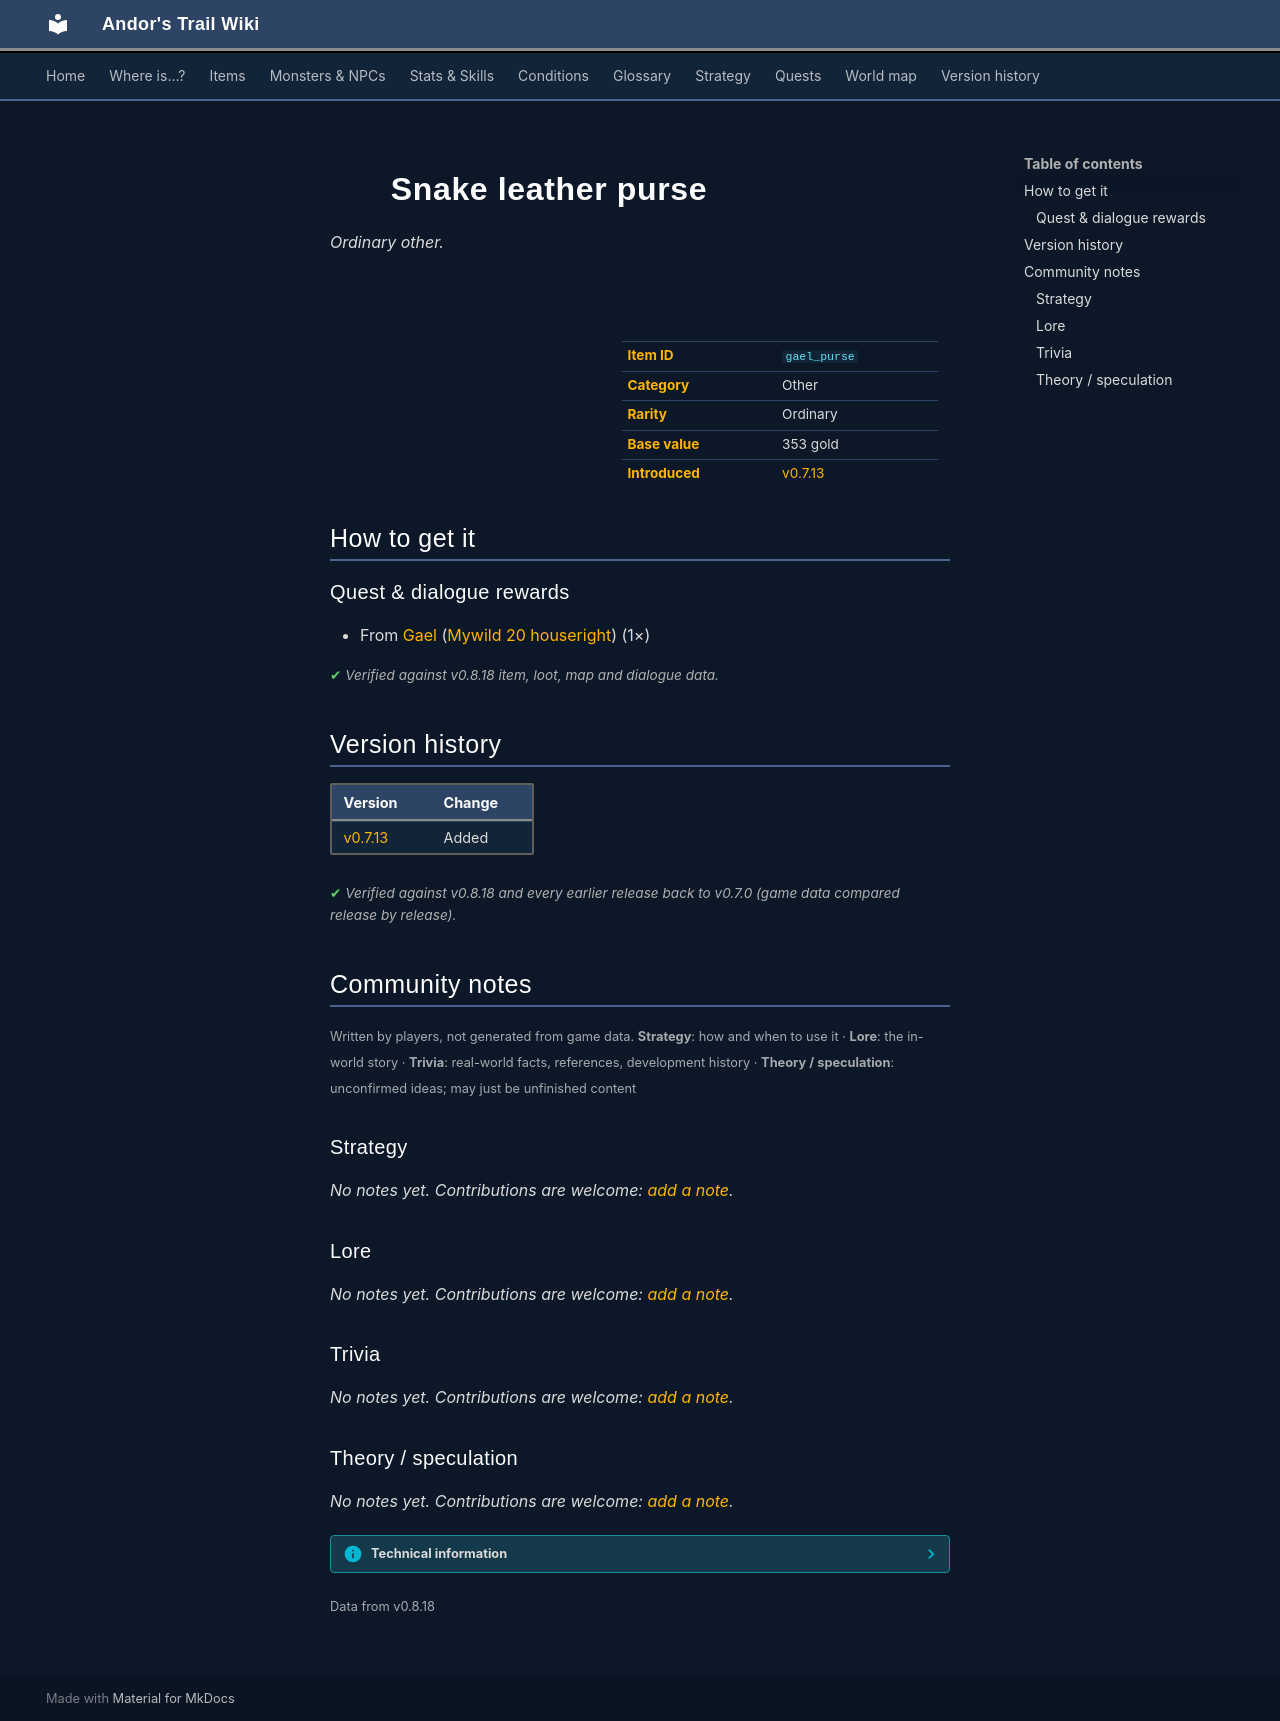

repository: asdfghjkl628/Andor-s-Trail-Wikiiii · page: items/gael_purse/index.html · generator: mkdocs

---
description: "Snake leather purse is a ordinary other in Andor's Trail. How to get it: quests and dialogue."
---

# ![](../assets/icons/items/items_japozero_438.png){ .sprite } Snake leather purse

*Ordinary other.*

<div class="infobox" markdown>

<p class="ib-img"><img class="sprite" src="../../assets/icons/items/items_japozero_438.png" alt=""></p>

| | |
|---|---|
| **Item ID** | `gael_purse` |
| **Category** | Other |
| **Rarity** | Ordinary |
| **Base value** | 353 gold |
| **Introduced** | [v0.7.13](../versions/0.7.13.md) |

</div>

## How to get it

### Quest & dialogue rewards

- From [Gael](../monsters/gael.md) ([Mywild 20 houseright](../maps/mywild20_houseright.md)) (1×)


<p class="verified">Verified against v0.8.18 item, loot, map and dialogue data.</p>


## Version history

| Version | Change |
|---|---|
| [v0.7.13](../versions/0.7.13.md) | Added |

<p class="verified">Verified against v0.8.18 and every earlier release back to v0.7.0 (game data compared release by release).</p>


## Community notes

<small>Written by players, not generated from game data. **Strategy**: how and when to use it · **Lore**: the in-world story · **Trivia**: real-world facts, references, development history · **Theory / speculation**: unconfirmed ideas; may just be unfinished content</small>

### Strategy

*No notes yet. Contributions are welcome: [add a note](https://github.com/asdfghjkl628/Andor-s-Trail-Wikiiii/new/main/notes/items?filename=gael_purse.md&value=%23%23%20Strategy%0A%0A%3C%21--%20how%20and%20when%20to%20use%20it%20--%3E%0A%0A%23%23%20Lore%0A%0A%3C%21--%20the%20in-world%20story%20--%3E%0A%0A%23%23%20Trivia%0A%0A%3C%21--%20real-world%20facts%2C%20references%2C%20development%20history%20--%3E%0A%0A%23%23%20Theory%20/%20speculation%0A%0A%3C%21--%20unconfirmed%20ideas%3B%20may%20just%20be%20unfinished%20content%20--%3E%0A).*

### Lore

*No notes yet. Contributions are welcome: [add a note](https://github.com/asdfghjkl628/Andor-s-Trail-Wikiiii/new/main/notes/items?filename=gael_purse.md&value=%23%23%20Strategy%0A%0A%3C%21--%20how%20and%20when%20to%20use%20it%20--%3E%0A%0A%23%23%20Lore%0A%0A%3C%21--%20the%20in-world%20story%20--%3E%0A%0A%23%23%20Trivia%0A%0A%3C%21--%20real-world%20facts%2C%20references%2C%20development%20history%20--%3E%0A%0A%23%23%20Theory%20/%20speculation%0A%0A%3C%21--%20unconfirmed%20ideas%3B%20may%20just%20be%20unfinished%20content%20--%3E%0A).*

### Trivia

*No notes yet. Contributions are welcome: [add a note](https://github.com/asdfghjkl628/Andor-s-Trail-Wikiiii/new/main/notes/items?filename=gael_purse.md&value=%23%23%20Strategy%0A%0A%3C%21--%20how%20and%20when%20to%20use%20it%20--%3E%0A%0A%23%23%20Lore%0A%0A%3C%21--%20the%20in-world%20story%20--%3E%0A%0A%23%23%20Trivia%0A%0A%3C%21--%20real-world%20facts%2C%20references%2C%20development%20history%20--%3E%0A%0A%23%23%20Theory%20/%20speculation%0A%0A%3C%21--%20unconfirmed%20ideas%3B%20may%20just%20be%20unfinished%20content%20--%3E%0A).*

### Theory / speculation

*No notes yet. Contributions are welcome: [add a note](https://github.com/asdfghjkl628/Andor-s-Trail-Wikiiii/new/main/notes/items?filename=gael_purse.md&value=%23%23%20Strategy%0A%0A%3C%21--%20how%20and%20when%20to%20use%20it%20--%3E%0A%0A%23%23%20Lore%0A%0A%3C%21--%20the%20in-world%20story%20--%3E%0A%0A%23%23%20Trivia%0A%0A%3C%21--%20real-world%20facts%2C%20references%2C%20development%20history%20--%3E%0A%0A%23%23%20Theory%20/%20speculation%0A%0A%3C%21--%20unconfirmed%20ideas%3B%20may%20just%20be%20unfinished%20content%20--%3E%0A).*


??? info "Technical information"

    | | |
    |---|---|
    | Item ID | `gael_purse` |
    | Category ID | `other` |
    | Icon | `items_japozero:438` |
    | Defined in | `res/raw/itemlist_gison.json` |
    | Loot tables containing it | – |

    Raw data:

    ```json
    {
     "id": "gael_purse",
     "iconID": "items_japozero:438",
     "name": "Snake leather purse",
     "hasManualPrice": 1,
     "baseMarketCost": 353,
     "category": "other"
    }
    ```


<small>Data from v0.8.18</small>
